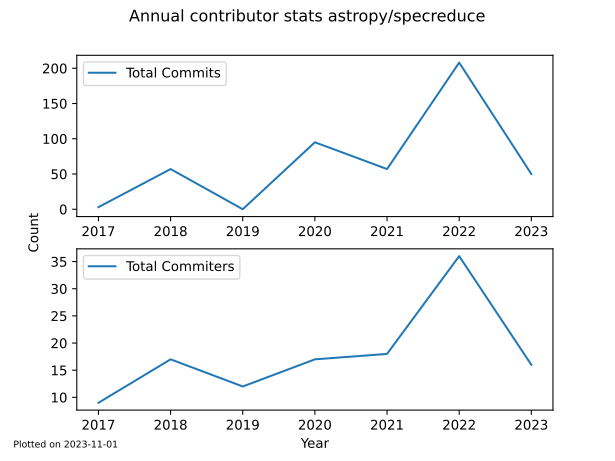

The table this chart was drawn from, first rows:
, repo_name, commits, committers, month
0, astropy/specreduce, 3, 1, 2017-04-21 16:19:59
1, astropy/specreduce, 0, 1, 2017-05-21 16:19:59
2, astropy/specreduce, 0, 1, 2017-06-20 16:19:59
3, astropy/specreduce, 0, 1, 2017-07-20 16:19:59
4, astropy/specreduce, 0, 1, 2017-08-19 16:19:59
5, astropy/specreduce, 0, 1, 2017-09-18 16:19:59
6, astropy/specreduce, 0, 1, 2017-10-18 16:19:59
7, astropy/specreduce, 0, 1, 2017-11-17 16:19:59
8, astropy/specreduce, 0, 1, 2017-12-17 16:19:59
9, astropy/specreduce, 0, 1, 2018-01-16 16:19:59
10, astropy/specreduce, 0, 1, 2018-02-15 16:19:59
11, astropy/specreduce, 0, 1, 2018-03-17 16:19:59
12, astropy/specreduce, 22, 3, 2018-04-16 16:19:59
13, astropy/specreduce, 1, 1, 2018-05-16 16:19:59
14, astropy/specreduce, 0, 1, 2018-06-15 16:19:59
15, astropy/specreduce, 0, 1, 2018-07-15 16:19:59
16, astropy/specreduce, 0, 1, 2018-08-14 16:19:59
17, astropy/specreduce, 4, 2, 2018-09-13 16:19:59
18, astropy/specreduce, 0, 1, 2018-10-13 16:19:59
19, astropy/specreduce, 30, 3, 2018-11-12 16:19:59
20, astropy/specreduce, 0, 1, 2018-12-12 16:19:59
21, astropy/specreduce, 0, 1, 2019-01-11 16:19:59
22, astropy/specreduce, 0, 1, 2019-02-10 16:19:59
23, astropy/specreduce, 0, 1, 2019-03-12 16:19:59
24, astropy/specreduce, 0, 1, 2019-04-11 16:19:59
25, astropy/specreduce, 0, 1, 2019-05-11 16:19:59
26, astropy/specreduce, 0, 1, 2019-06-10 16:19:59
27, astropy/specreduce, 0, 1, 2019-07-10 16:19:59
28, astropy/specreduce, 0, 1, 2019-08-09 16:19:59
29, astropy/specreduce, 0, 1, 2019-09-08 16:19:59
30, astropy/specreduce, 0, 1, 2019-10-08 16:19:59
31, astropy/specreduce, 0, 1, 2019-11-07 16:19:59
32, astropy/specreduce, 0, 1, 2019-12-07 16:19:59
33, astropy/specreduce, 0, 1, 2020-01-06 16:19:59
34, astropy/specreduce, 0, 1, 2020-02-05 16:19:59
35, astropy/specreduce, 34, 3, 2020-03-06 16:19:59
36, astropy/specreduce, 45, 3, 2020-04-05 16:19:59
37, astropy/specreduce, 16, 1, 2020-05-05 16:19:59
38, astropy/specreduce, 0, 1, 2020-06-04 16:19:59
39, astropy/specreduce, 0, 1, 2020-07-04 16:19:59
40, astropy/specreduce, 0, 1, 2020-08-03 16:19:59
41, astropy/specreduce, 0, 1, 2020-09-02 16:19:59
42, astropy/specreduce, 0, 1, 2020-10-02 16:19:59
43, astropy/specreduce, 0, 1, 2020-11-01 16:19:59
44, astropy/specreduce, 0, 1, 2020-12-01 16:19:59
45, astropy/specreduce, 0, 1, 2020-12-31 16:19:59
46, astropy/specreduce, 0, 1, 2021-01-30 16:19:59
47, astropy/specreduce, 6, 2, 2021-03-01 16:19:59
48, astropy/specreduce, 4, 4, 2021-03-31 16:19:59
49, astropy/specreduce, 0, 1, 2021-04-30 16:19:59
50, astropy/specreduce, 0, 1, 2021-05-30 16:19:59
51, astropy/specreduce, 0, 1, 2021-06-29 16:19:59
52, astropy/specreduce, 0, 1, 2021-07-29 16:19:59
53, astropy/specreduce, 0, 1, 2021-08-28 16:19:59
54, astropy/specreduce, 1, 1, 2021-09-27 16:19:59
55, astropy/specreduce, 5, 1, 2021-10-27 16:19:59
56, astropy/specreduce, 20, 2, 2021-11-26 16:19:59
57, astropy/specreduce, 21, 2, 2021-12-26 16:19:59
58, astropy/specreduce, 12, 4, 2022-01-25 16:19:59
59, astropy/specreduce, 27, 3, 2022-02-24 16:19:59
... 19 more rows
